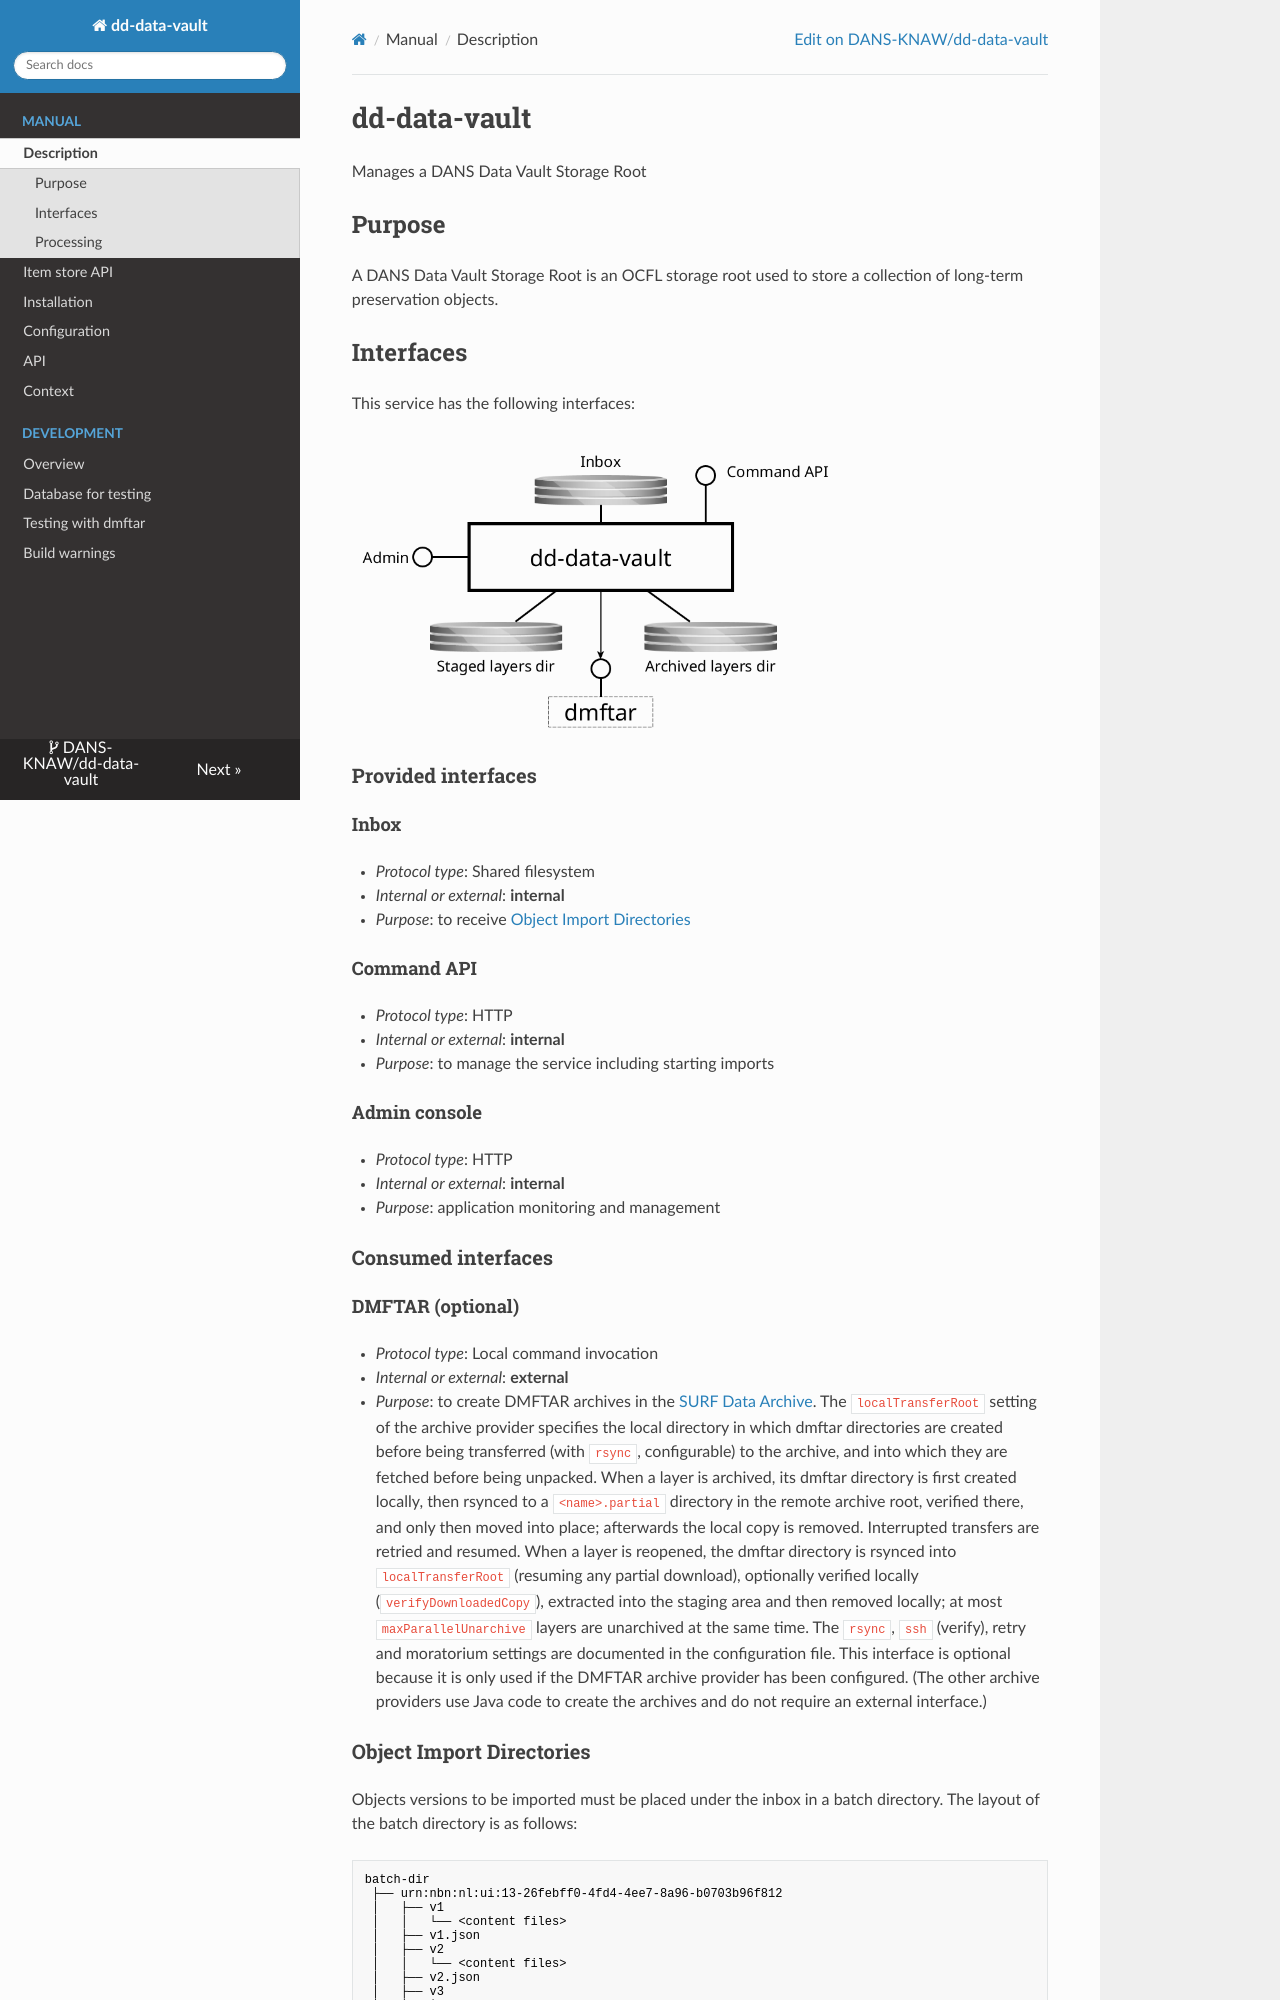

repository: DANS-KNAW/dd-data-vault · page: index.html · generator: mkdocs

dd-data-vault
=============

Manages a DANS Data Vault Storage Root

Purpose
-------
A DANS Data Vault Storage Root is an OCFL storage root used to store a collection of long-term preservation objects.

Interfaces
----------
This service has the following interfaces:

![](img/overview.png){width="70%"}

### Provided interfaces

#### Inbox

* _Protocol type_: Shared filesystem
* _Internal or external_: **internal**
* _Purpose_: to receive [Object Import Directories](#object-import-directories)

#### Command API

* _Protocol type_: HTTP
* _Internal or external_: **internal**
* _Purpose_: to manage the service including starting imports

#### Admin console

* _Protocol type_: HTTP
* _Internal or external_: **internal**
* _Purpose_: application monitoring and management

### Consumed interfaces

#### DMFTAR (optional)

* _Protocol type_: Local command invocation
* _Internal or external_: **external**
* _Purpose_: to create DMFTAR archives in the [SURF Data Archive]{:target=_blank}. The `localTransferRoot` setting of the archive provider specifies the
  local directory in which dmftar directories are created before being transferred (with `rsync`, configurable) to the archive, and into which they are fetched
  before being unpacked. When a layer is archived, its dmftar directory is first created locally, then rsynced to a `<name>.partial` directory in the
  remote archive root, verified there, and only then moved into place; afterwards the local copy is removed. Interrupted transfers are retried and resumed. When a layer is reopened, the dmftar directory is rsynced into `localTransferRoot` (resuming any partial download), optionally verified locally (`verifyDownloadedCopy`), extracted into the staging area and then removed locally; at most `maxParallelUnarchive` layers are unarchived at the same time. The `rsync`, `ssh` (verify), retry and moratorium settings are documented in the configuration file. This interface is optional because
  it is only used if the DMFTAR archive provider has been configured. (The other archive providers use Java code to create the archives and do not require an
  external interface.)

[SURF Data Archive]: {{ surf_data_archive }}
